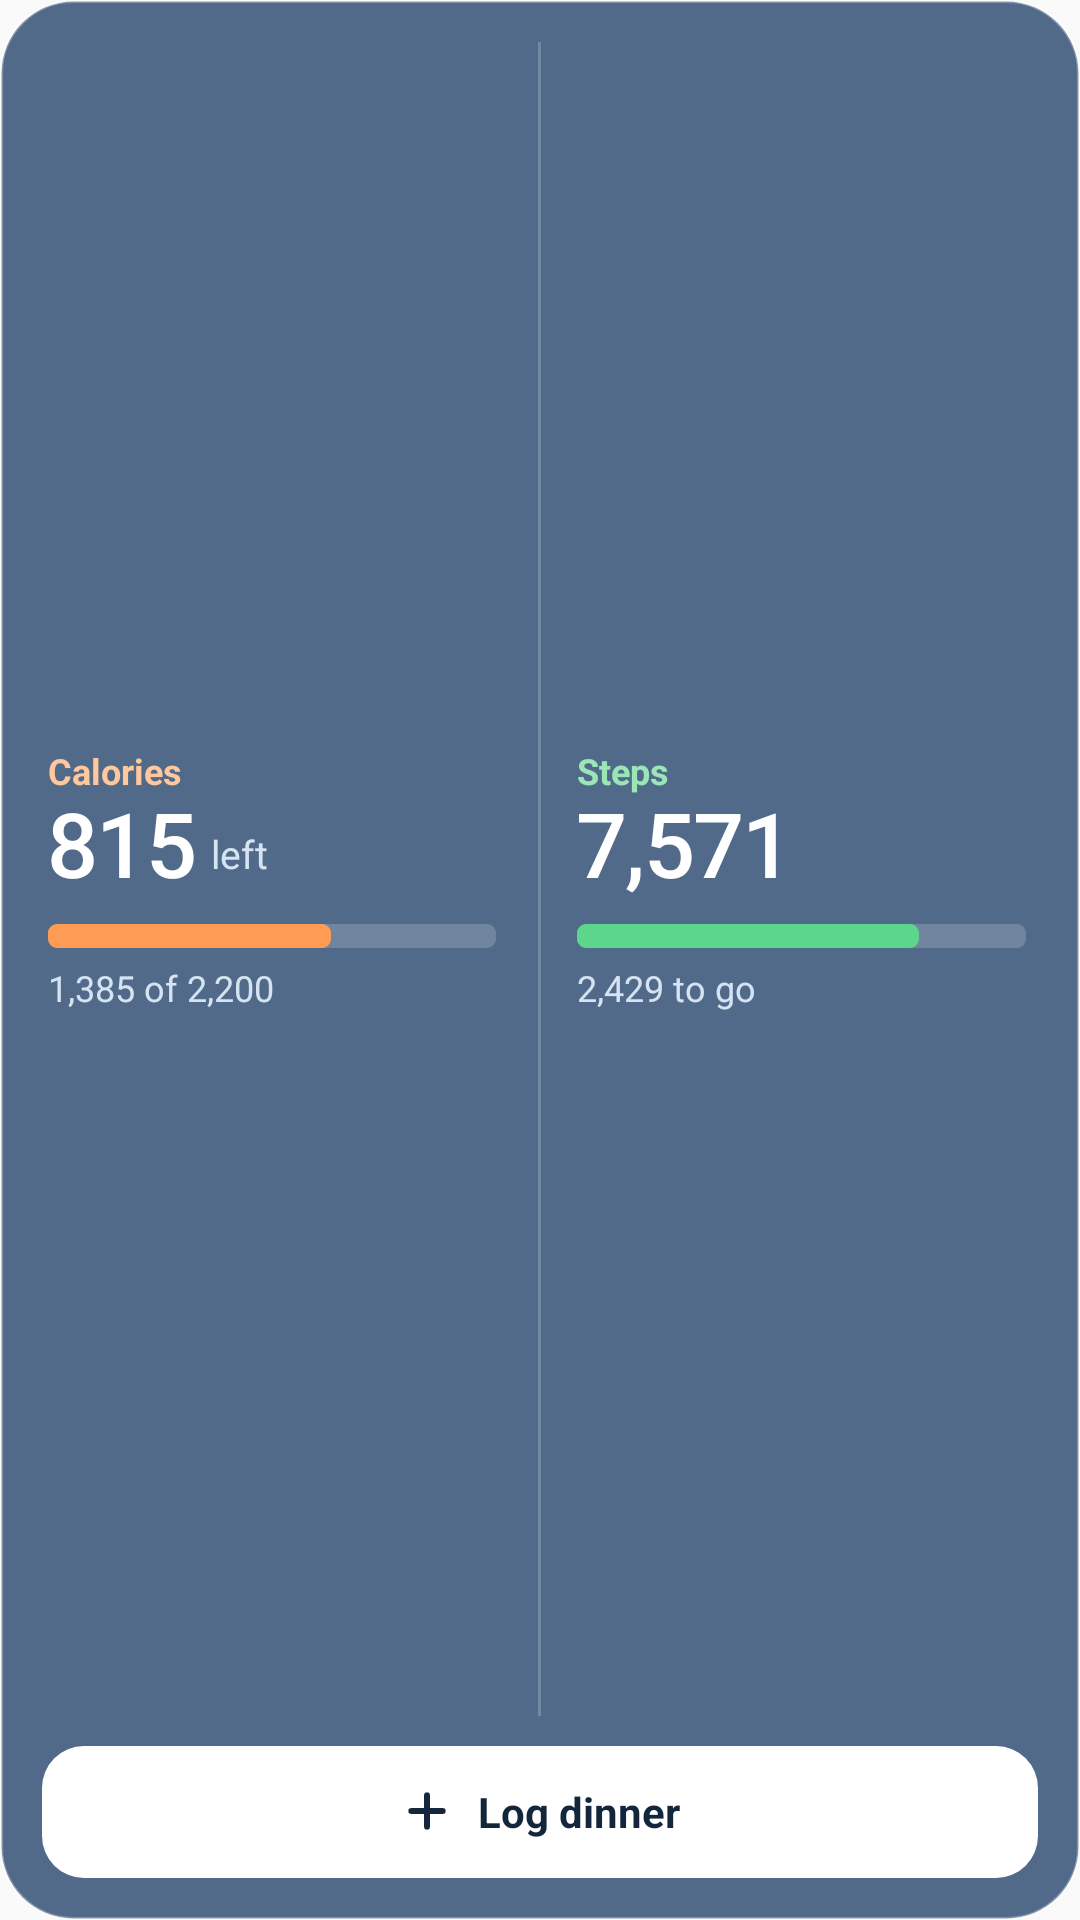

Write the Android layout XML for this screen, with the resource values it uses.
<!-- AndroidManifest.xml: application theme AppTheme -->
<!-- res/layout/w_s_split_preview.xml -->
<?xml version="1.0" encoding="utf-8"?>
<LinearLayout xmlns:android="http://schemas.android.com/apk/res/android"
    android:id="@+id/wroot"
    android:layout_width="match_parent" android:layout_height="match_parent"
    android:orientation="vertical" android:background="@drawable/w_s_glass_blue"
    android:padding="14dp">

    <LinearLayout android:layout_width="match_parent" android:layout_height="0dp" android:layout_weight="1"
        android:orientation="horizontal">

        <LinearLayout android:id="@+id/calCol" android:layout_width="0dp" android:layout_height="match_parent"
            android:layout_weight="1" android:orientation="vertical" android:background="@drawable/w_s_press_b"
            android:paddingStart="2dp" android:paddingEnd="4dp" android:gravity="center_vertical">
            <TextView android:layout_width="wrap_content" android:layout_height="wrap_content"
                android:text="Calories" android:textColor="#FFC79C" android:textSize="12sp" android:textStyle="bold"/>
            <LinearLayout android:layout_width="wrap_content" android:layout_height="wrap_content"
                android:orientation="horizontal" android:gravity="bottom">
                <TextView android:id="@+id/calNum" android:layout_width="wrap_content" android:layout_height="wrap_content"
                    android:text="815" android:textColor="#FFFFFF" android:textSize="30sp"
                    android:fontFamily="sans-serif-medium" android:letterSpacing="-0.02" android:includeFontPadding="false"/>
                <TextView android:id="@+id/calUnit" android:layout_width="wrap_content" android:layout_height="wrap_content"
                    android:layout_marginStart="5dp" android:layout_marginBottom="3dp"
                    android:text="left" android:textColor="#D5E3F2" android:textSize="13sp"/>
            </LinearLayout>
            <ProgressBar android:id="@+id/calBar" style="?android:attr/progressBarStyleHorizontal"
                android:layout_width="match_parent" android:layout_height="8dp" android:layout_marginTop="8dp"
                android:progress="63" android:max="100" android:progressDrawable="@drawable/w_s_bar_cal_b"/>
            <TextView android:id="@+id/calSub" android:layout_width="wrap_content" android:layout_height="wrap_content"
                android:layout_marginTop="5dp" android:text="1,385 of 2,200" android:textColor="#D5E3F2" android:textSize="12sp"
                android:maxLines="1"/>
        </LinearLayout>

        <FrameLayout android:layout_width="1dp" android:layout_height="match_parent"
            android:layout_marginStart="10dp" android:layout_marginEnd="10dp" android:background="#33FFFFFF"/>

        <LinearLayout android:id="@+id/stepsCol" android:layout_width="0dp" android:layout_height="match_parent"
            android:layout_weight="1" android:orientation="vertical" android:background="@drawable/w_s_press_b"
            android:paddingStart="2dp" android:paddingEnd="4dp" android:gravity="center_vertical">
            <TextView android:layout_width="wrap_content" android:layout_height="wrap_content"
                android:text="Steps" android:textColor="#9BE6B6" android:textSize="12sp" android:textStyle="bold"/>
            <TextView android:id="@+id/stepsNum" android:layout_width="wrap_content" android:layout_height="wrap_content"
                android:text="7,571" android:textColor="#FFFFFF" android:textSize="30sp"
                android:fontFamily="sans-serif-medium" android:letterSpacing="-0.02" android:includeFontPadding="false"/>
            <ProgressBar android:id="@+id/stepsBar" style="?android:attr/progressBarStyleHorizontal"
                android:layout_width="match_parent" android:layout_height="8dp" android:layout_marginTop="8dp"
                android:progress="76" android:max="100" android:progressDrawable="@drawable/w_s_bar_steps_b"/>
            <TextView android:id="@+id/stepsSub" android:layout_width="wrap_content" android:layout_height="wrap_content"
                android:layout_marginTop="5dp" android:text="2,429 to go" android:textColor="#D5E3F2" android:textSize="12sp"
                android:maxLines="1"/>
        </LinearLayout>
    </LinearLayout>

    <FrameLayout android:id="@+id/logFood" android:layout_width="match_parent" android:layout_height="44dp"
        android:layout_marginTop="10dp" android:background="@drawable/w_s_btn_white">
        <TextView android:id="@+id/logFoodText" android:layout_width="wrap_content" android:layout_height="wrap_content"
            android:layout_gravity="center" android:gravity="center_vertical"
            android:drawableStart="@drawable/w_s_ic_plus_navy" android:drawablePadding="8dp"
            android:text="Log dinner" android:textColor="#14263B" android:textSize="14sp" android:textStyle="bold"/>
    </FrameLayout>
</LinearLayout>
<!-- resources referenced by this layout -->
<resources>
  <!-- drawable w_s_bar_cal_b (drawable) -->
  <layer-list xmlns:android="http://schemas.android.com/apk/res/android">
      <item android:id="@android:id/background"><shape><solid android:color="#2EFFFFFF"/><corners android:radius="3dp"/></shape></item>
      <item android:id="@android:id/progress"><scale android:scaleWidth="100%" android:scaleGravity="left|center_vertical"><shape><solid android:color="#FF9B54"/><corners android:radius="3dp"/></shape></scale></item>
  </layer-list>
  <!-- drawable w_s_bar_steps_b (drawable) -->
  <layer-list xmlns:android="http://schemas.android.com/apk/res/android">
      <item android:id="@android:id/background"><shape><solid android:color="#2EFFFFFF"/><corners android:radius="3dp"/></shape></item>
      <item android:id="@android:id/progress"><scale android:scaleWidth="100%" android:scaleGravity="left|center_vertical"><shape><solid android:color="#5CD68A"/><corners android:radius="3dp"/></shape></scale></item>
  </layer-list>
  <!-- drawable w_s_btn_white (drawable) -->
  <ripple xmlns:android="http://schemas.android.com/apk/res/android" android:color="#3314263B"><item><shape><solid android:color="#FFFFFF"/><corners android:radius="14dp"/></shape></item></ripple>
  <!-- drawable w_s_glass_blue (drawable) -->
  <shape xmlns:android="http://schemas.android.com/apk/res/android"><solid android:color="#B8123460"/><stroke android:width="1dp" android:color="#47FFFFFF"/><corners android:radius="24dp"/></shape>
  <!-- drawable w_s_ic_plus_navy (drawable) -->
  <vector xmlns:android="http://schemas.android.com/apk/res/android" android:width="18dp" android:height="18dp" android:viewportWidth="24" android:viewportHeight="24"><path android:pathData="M12,5v14M5,12h14" android:strokeColor="#14263B" android:strokeWidth="2.6" android:strokeLineCap="round"/></vector>
  <!-- drawable w_s_press_b (drawable) -->
  <ripple xmlns:android="http://schemas.android.com/apk/res/android" android:color="#33FFFFFF"><item android:id="@android:id/mask"><shape><solid android:color="#FFFFFF"/><corners android:radius="14dp"/></shape></item></ripple>
  <style name="AppTheme" parent="Theme.AppCompat.Light.DarkActionBar">
          
          <item name="colorPrimary">@color/colorPrimary</item>
          <item name="colorPrimaryDark">@color/colorPrimaryDark</item>
          <item name="colorAccent">@color/colorAccent</item>
      </style>
  <!-- not gathered from this repository: default colours our renderer supplied (Android Studio template values) -->
  <color name="colorPrimary">#FF6200EE</color>
  <color name="colorPrimaryDark">#FF3700B3</color>
  <color name="colorAccent">#FF03DAC5</color>
</resources>
